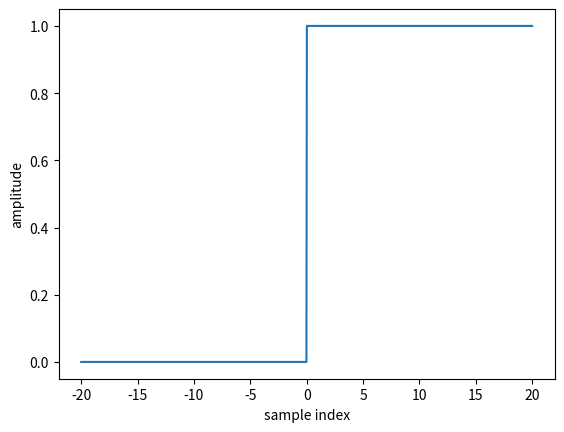

This figure's Python source:
import numpy as np
import matplotlib.pyplot as plt
import math

vmax = 20
samp_rate = 1000
altura = 1
length = 1
heigth = 1
xi = 0
xf = 10
delta = 1
value = 1

source = lambda vmax,samp_rate: np.linspace(-vmax,vmax,samp_rate)
seno = [math.sin(x) for x in source(vmax,samp_rate)]
coseno = [math.cos(x) for x in source(vmax,samp_rate)]
triang = lambda altura: [max(altura-abs(x),0) for x in source(vmax,samp_rate)] 
square = lambda length, heigth: [0 if x < -length/2 or x > length/2
                                      else heigth for x in source(vmax,samp_rate)]
sinx = lambda: [math.sin(x)/x for x in source(vmax,samp_rate)]
"""grow_exp = lambda xi,xf: np.append([0 for x in np.linspace(-vmax,
                                                        xi,
                                                        math.floor(
                                                            (vmax-xi)/samp_rate))],
                                   [math.exp(x) for x in np.linspace(xi,
                                                                  xf,
                                                                  math.floor(
                                                                      (xf-xi)/samp_rate))],
                                   [0 for x in np.linspace(xf,
                                                        vmax,
                                                        math.floor(
                                                            (vmax-xf)/samp_rate))]
)
dec_exp = lambda xi,xf: [x for x in reversed(grow_exp(xi,xf))]
"""
dirac = lambda delta: [0 if x != samp_rate/2 else delta for x in range(samp_rate)]  
step = lambda value: [0 if x < 0 else value for x in source(vmax,samp_rate)]

#f_entrada = [seno, square(length,heigth), triang(altura)]
#f_transf = [dec_exp(xi,xf),grow_exp(xi,xf),dirac(delta),step(value),sinx]

plt.plot(source(vmax,samp_rate),step(value))
plt.xlabel('sample index')
plt.ylabel('amplitude')
plt.show();
